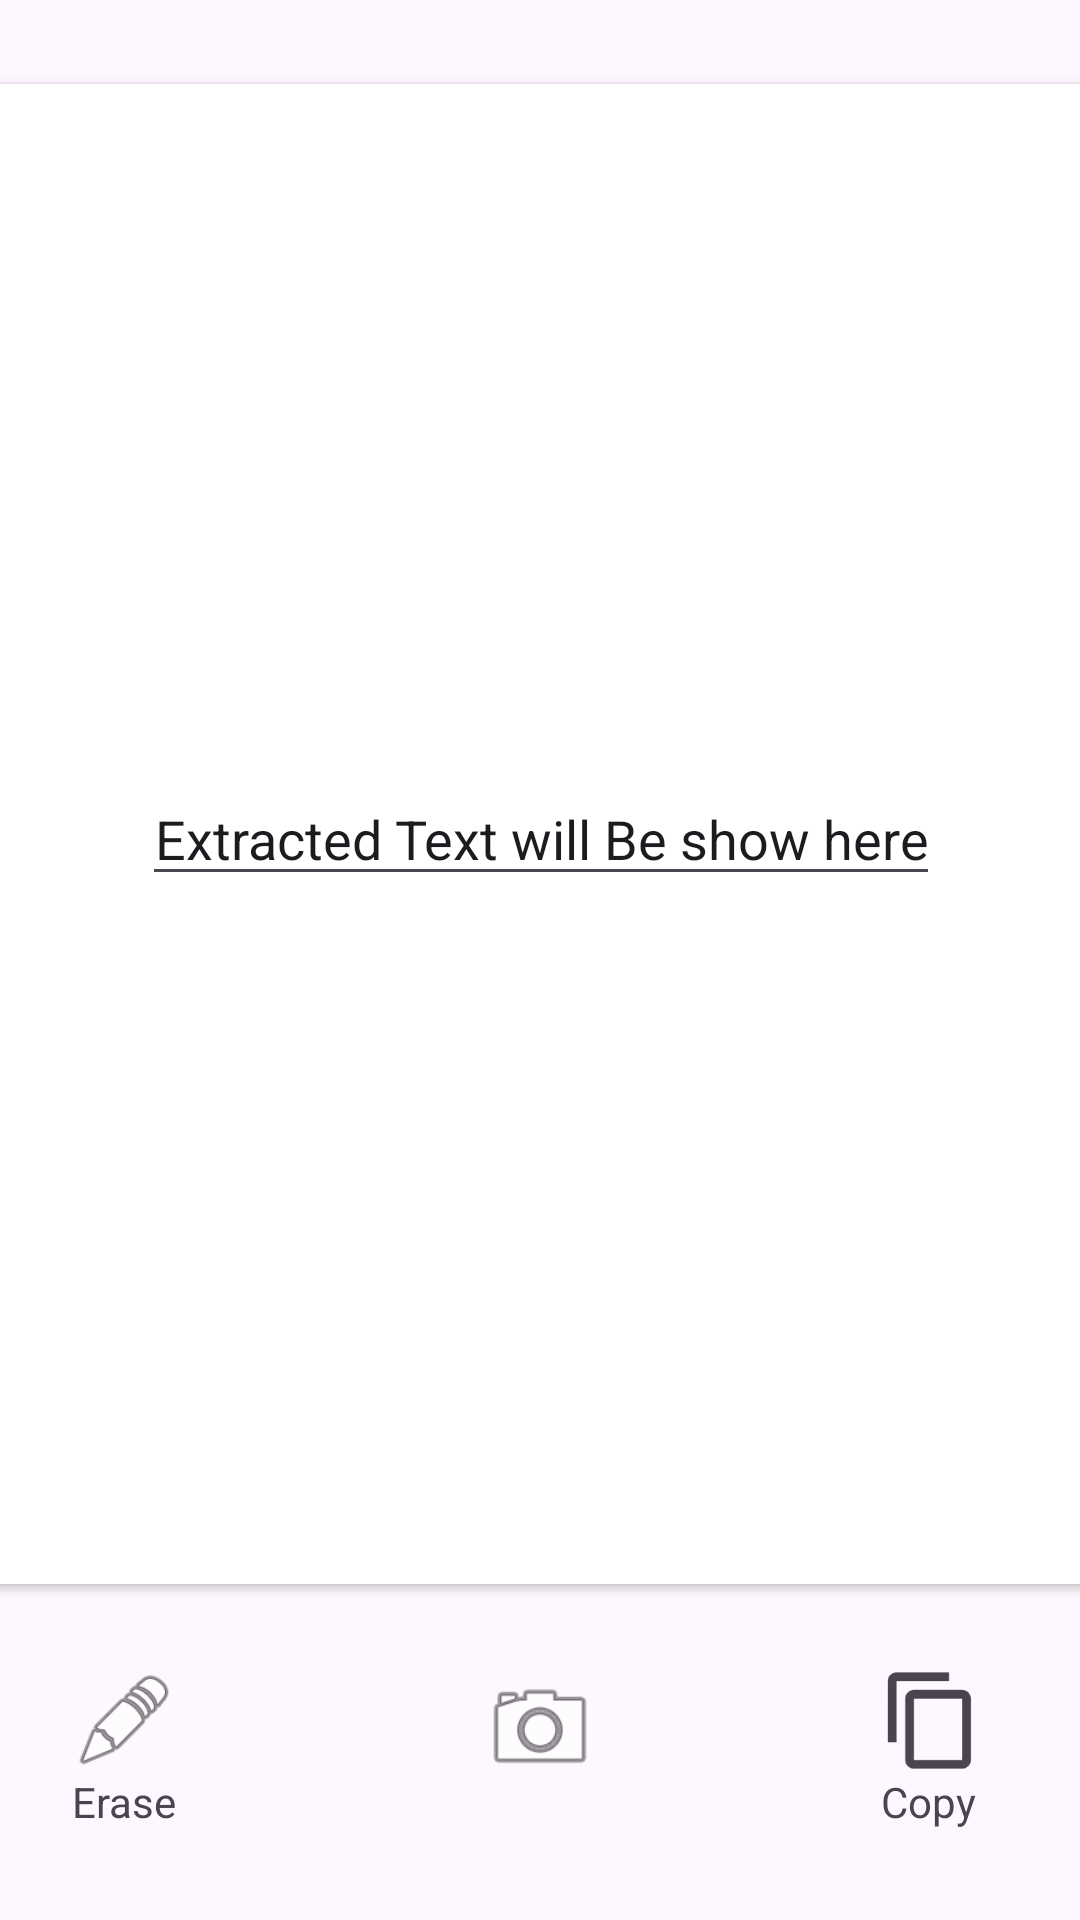

This screen was rendered from an Android layout file. Write that file and the resources it references.
<!-- AndroidManifest.xml: application theme Theme.MLExtractText -->
<!-- res/layout/activity_main.xml -->
<?xml version="1.0" encoding="utf-8"?>
<androidx.constraintlayout.widget.ConstraintLayout xmlns:android="http://schemas.android.com/apk/res/android"
    xmlns:app="http://schemas.android.com/apk/res-auto"
    xmlns:tools="http://schemas.android.com/tools"
    android:layout_width="match_parent"
    android:layout_height="match_parent"
    tools:context=".MainActivity">


    <androidx.constraintlayout.widget.ConstraintLayout
        android:id="@+id/constraintLayout"
        android:layout_width="match_parent"
        android:layout_height="80dp"
        android:layout_marginBottom="4dp"
        android:background="@color/blue"
        app:layout_constraintBottom_toBottomOf="parent"
        app:layout_constraintEnd_toEndOf="parent"
        app:layout_constraintHorizontal_bias="0.0"
        app:layout_constraintStart_toStartOf="parent">

        <ImageView
            android:id="@+id/btnCamera"
            android:layout_width="40dp"
            android:layout_height="40dp"
            android:layout_marginBottom="41dp"
            app:layout_constraintBottom_toBottomOf="parent"
            app:layout_constraintEnd_toEndOf="parent"
            app:layout_constraintStart_toStartOf="parent"
            app:layout_constraintTop_toTopOf="parent"
            android:background="@drawable/circle_white"
            app:srcCompat="@android:drawable/ic_menu_camera" />

        <ImageView
            android:id="@+id/btnErase"
            android:layout_width="35dp"
            android:layout_height="35dp"
            android:layout_marginStart="24dp"
            app:layout_constraintStart_toStartOf="parent"
            app:layout_constraintTop_toTopOf="parent"
            app:srcCompat="@android:drawable/ic_menu_edit" />

        <ImageView
            android:id="@+id/btnCopy"
            android:layout_width="35dp"
            android:layout_height="35dp"
            android:layout_marginEnd="32dp"
            app:layout_constraintEnd_toEndOf="parent"
            app:layout_constraintTop_toTopOf="parent"
            app:srcCompat="?attr/actionModeCopyDrawable" />

        <TextView
            android:id="@+id/textView2"
            android:layout_width="wrap_content"
            android:layout_height="wrap_content"
            android:text="Erase"
            app:layout_constraintEnd_toEndOf="@+id/btnErase"
            app:layout_constraintHorizontal_bias="0.666"
            app:layout_constraintStart_toStartOf="@+id/btnErase"
            app:layout_constraintTop_toBottomOf="@+id/btnErase" />

        <TextView
            android:id="@+id/textView4"
            android:layout_width="wrap_content"
            android:layout_height="wrap_content"
            android:text="Copy"
            app:layout_constraintEnd_toEndOf="@+id/btnCopy"
            app:layout_constraintHorizontal_bias="0.989"
            app:layout_constraintStart_toEndOf="@+id/textView2"
            app:layout_constraintTop_toBottomOf="@+id/btnCopy" />
    </androidx.constraintlayout.widget.ConstraintLayout>

    <androidx.cardview.widget.CardView
        android:layout_width="409dp"
        android:layout_height="500dp"
        android:layout_marginStart="16dp"
        android:layout_marginTop="16dp"
        android:layout_marginEnd="16dp"
        android:layout_marginBottom="16dp"
        app:layout_constraintBottom_toTopOf="@+id/constraintLayout"
        app:layout_constraintEnd_toEndOf="parent"
        app:layout_constraintStart_toStartOf="parent"
        app:layout_constraintTop_toTopOf="parent" >

        <EditText
            android:id="@+id/resultTV"
            android:layout_width="wrap_content"
            android:layout_height="wrap_content"
            android:layout_gravity="center"
            android:inputType="textPersonName"
            android:gravity="center"
            android:text="Extracted Text will Be show here" />
    </androidx.cardview.widget.CardView>

</androidx.constraintlayout.widget.ConstraintLayout>
<!-- resources referenced by this layout -->
<resources>
  <style name="Theme.MLExtractText" parent="Base.Theme.MLExtractText" />
  <style name="Base.Theme.MLExtractText" parent="Theme.Material3.DayNight.NoActionBar">
          
          
      </style>
</resources>
